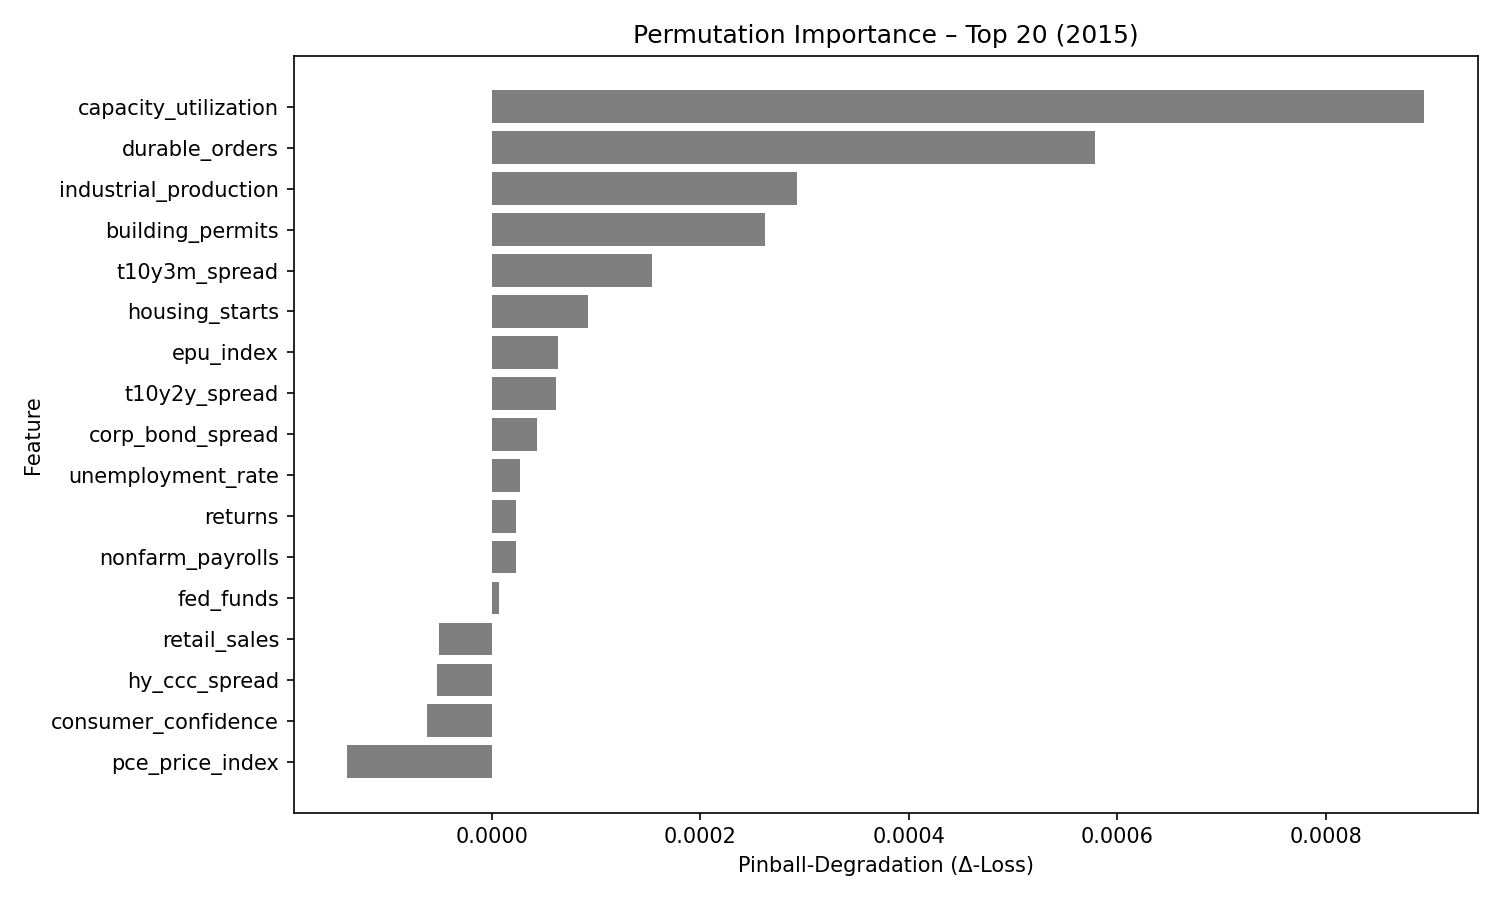

Values plotted in this chart, from the file beside it:
feature, pinball_degradation
capacity_utilization, 0.0008941
durable_orders, 0.0005789
industrial_production, 0.0002928
building_permits, 0.0002623
t10y3m_spread, 0.0001539
housing_starts, 9.1955066e-05
epu_index, 6.309245e-05
t10y2y_spread, 6.1519444e-05
corp_bond_spread, 4.2811036e-05
unemployment_rate, 2.6682392e-05
returns, 2.3056753e-05
nonfarm_payrolls, 2.2700056e-05
fed_funds, 6.874092e-06
retail_sales, -5.077012e-05
hy_ccc_spread, -5.2838586e-05
consumer_confidence, -6.2836334e-05
pce_price_index, -0.0001388
